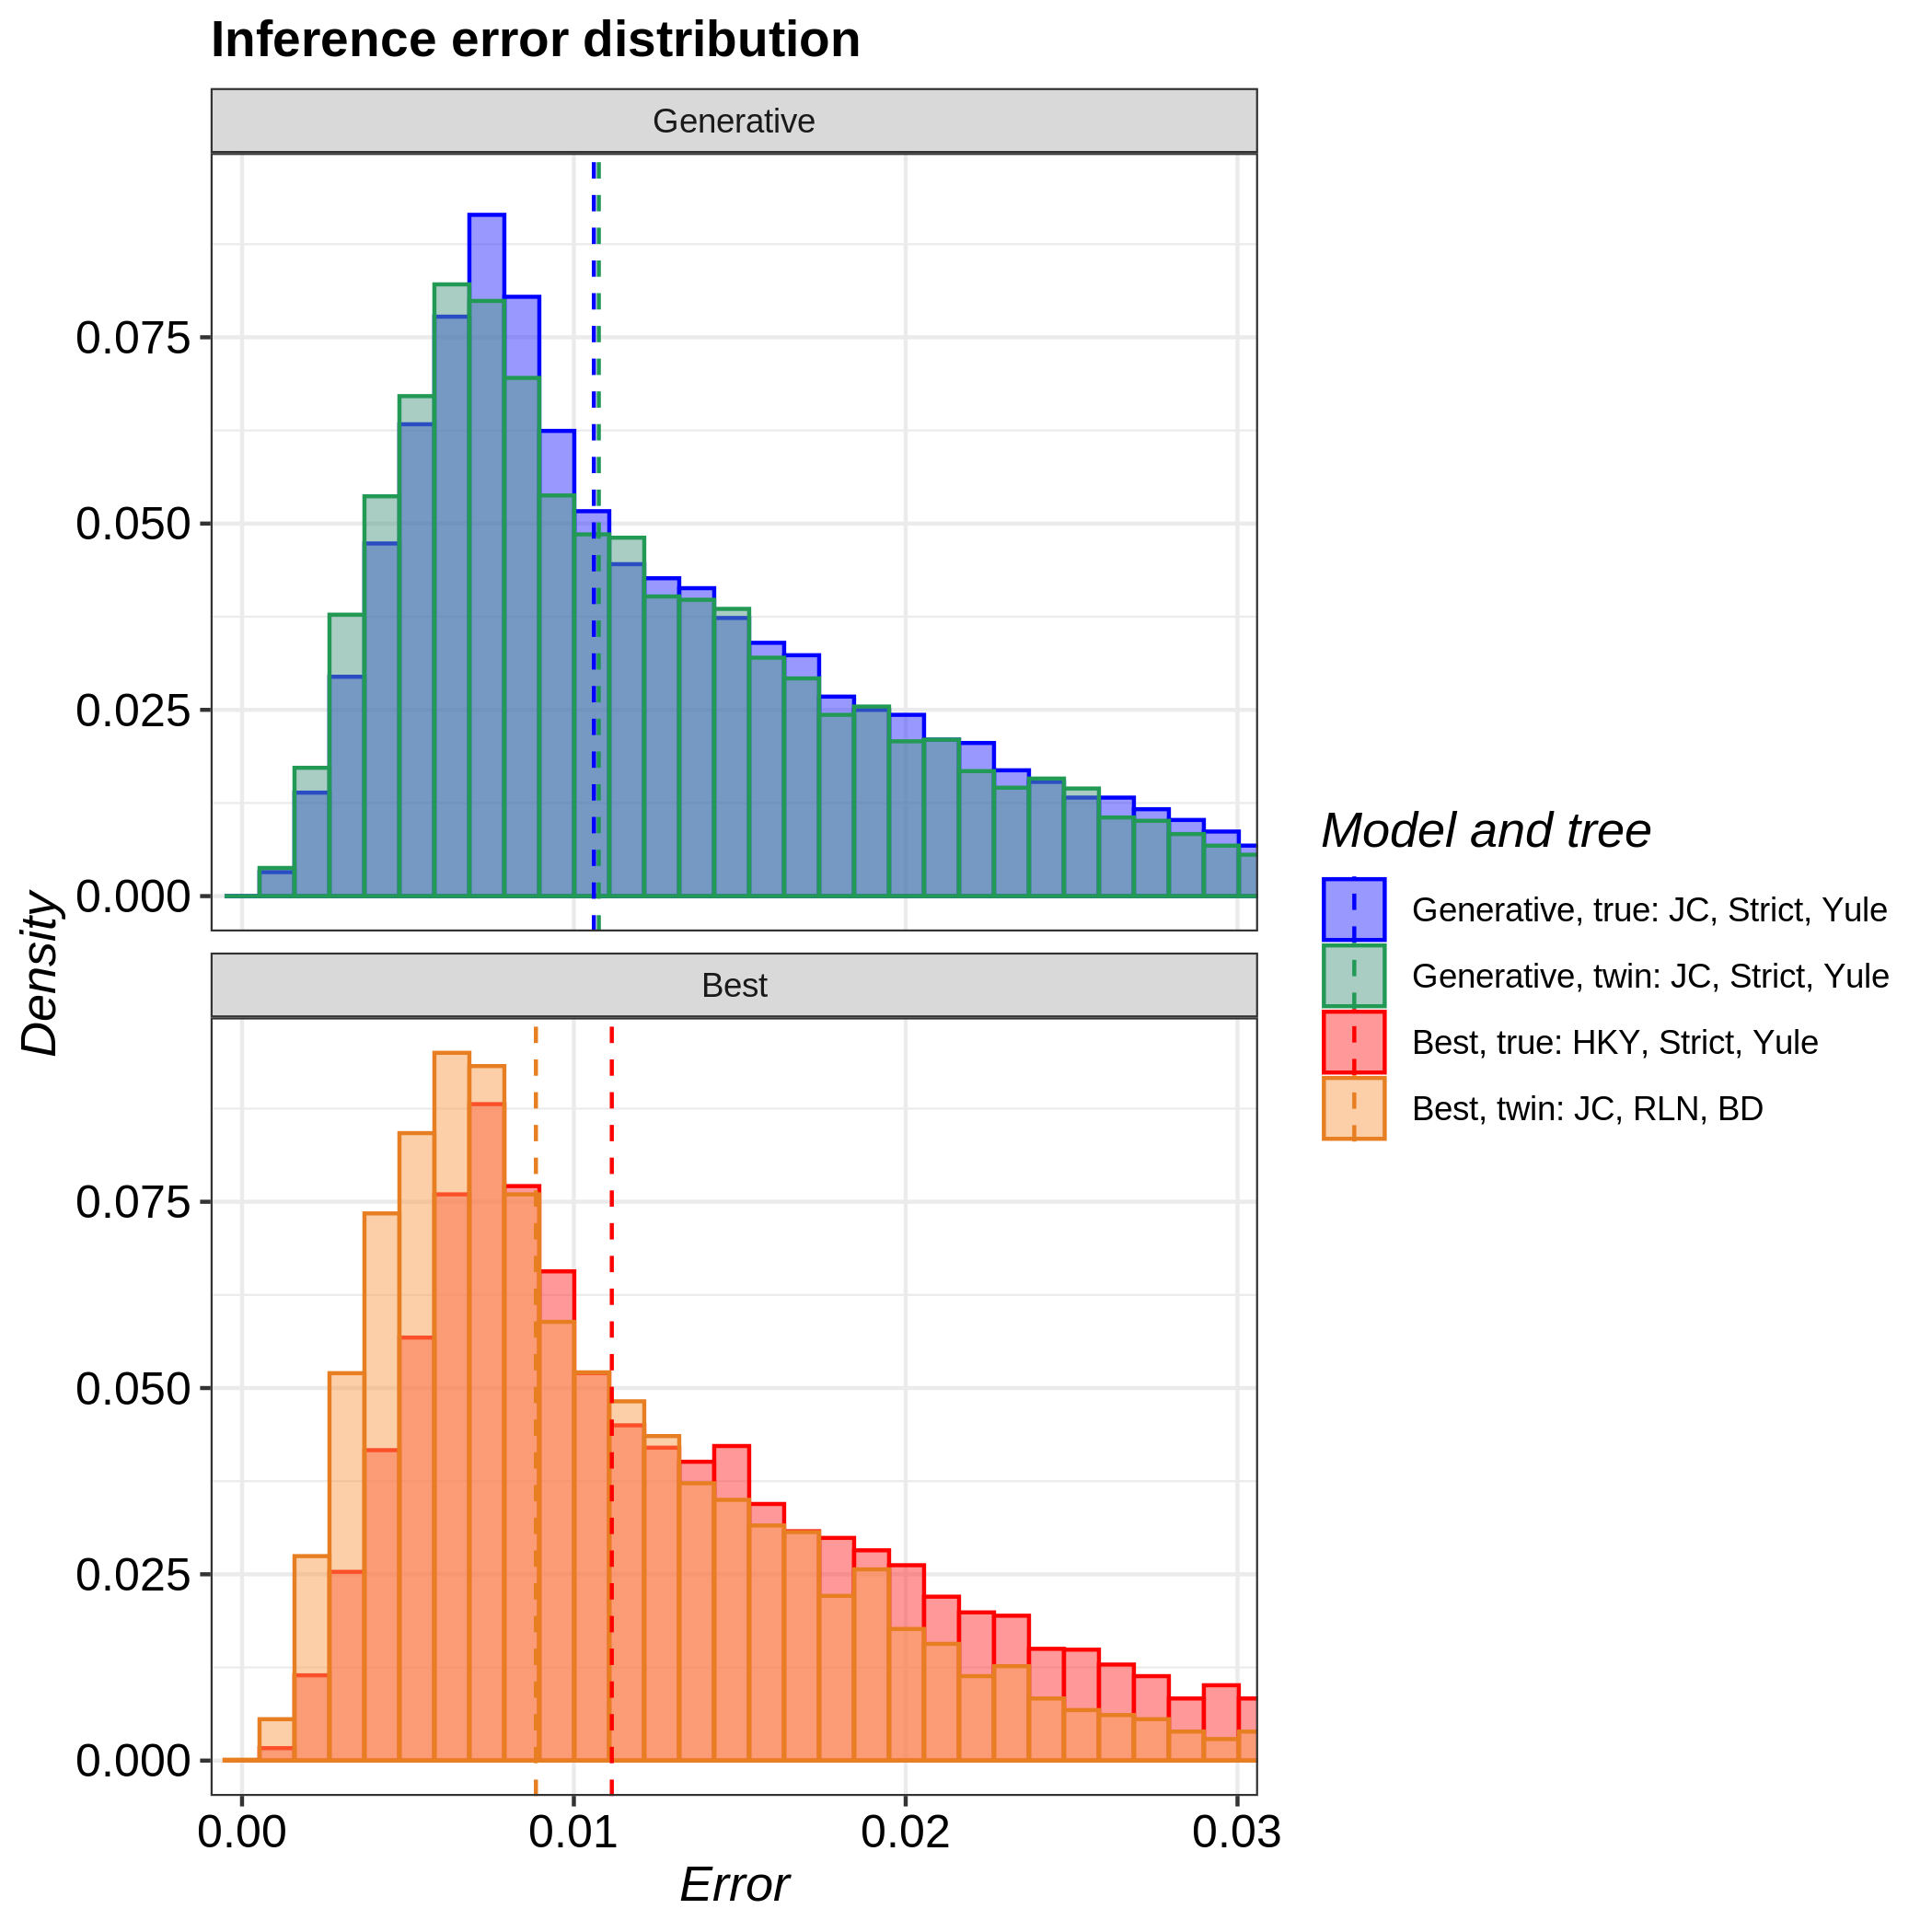

Values plotted in this chart, from the file beside it:
tree, inference_model, inference_model_weight, site_model, clock_model, tree_prior, error_1, error_2, error_3, error_4, error_5, error_6, error_7, error_8, error_9, error_10, error_11, error_12, error_13, error_14, error_15, error_16, error_17, error_18
true, generative, NA, JC69, strict, yule, 0.0131, 0.02969, 0.00623, 0.01255, 0.01241, 0.02174, 0.02007, 0.008364, 0.01235, 0.006521, 0.007384, 0.01105, 0.007328, 0.01481, 0.01804, 0.008452, 0.01139, 0.009934
true, candidate, 0.9366, HKY, strict, yule, 0.009234, 0.01741, 0.008564, 0.01062, 0.009529, 0.01925, 0.02386, 0.009524, 0.008871, 0.03146, 0.01966, 0.008856, 0.00933, 0.01503, 0.007693, 0.002335, 0.01773, 0.03565
twin, generative, NA, JC69, strict, yule, 0.004561, 0.00653, 0.007805, 0.005447, 0.0124, 0.007216, 0.005749, 0.00291, 0.003269, 0.003166, 0.006822, 0.00683, 0.00984, 0.006576, 0.007274, 0.01163, 0.008475, 0.01232
twin, candidate, 0.9133, JC69, relaxed_log_normal, birth_death, 0.01012, 0.02113, 0.004319, 0.005361, 0.006847, 0.008697, 0.003758, 0.007701, 0.02034, 0.004309, 0.007521, 0.007421, 0.007999, 0.008341, 0.01905, 0.02035, 0.005352, 0.01456
